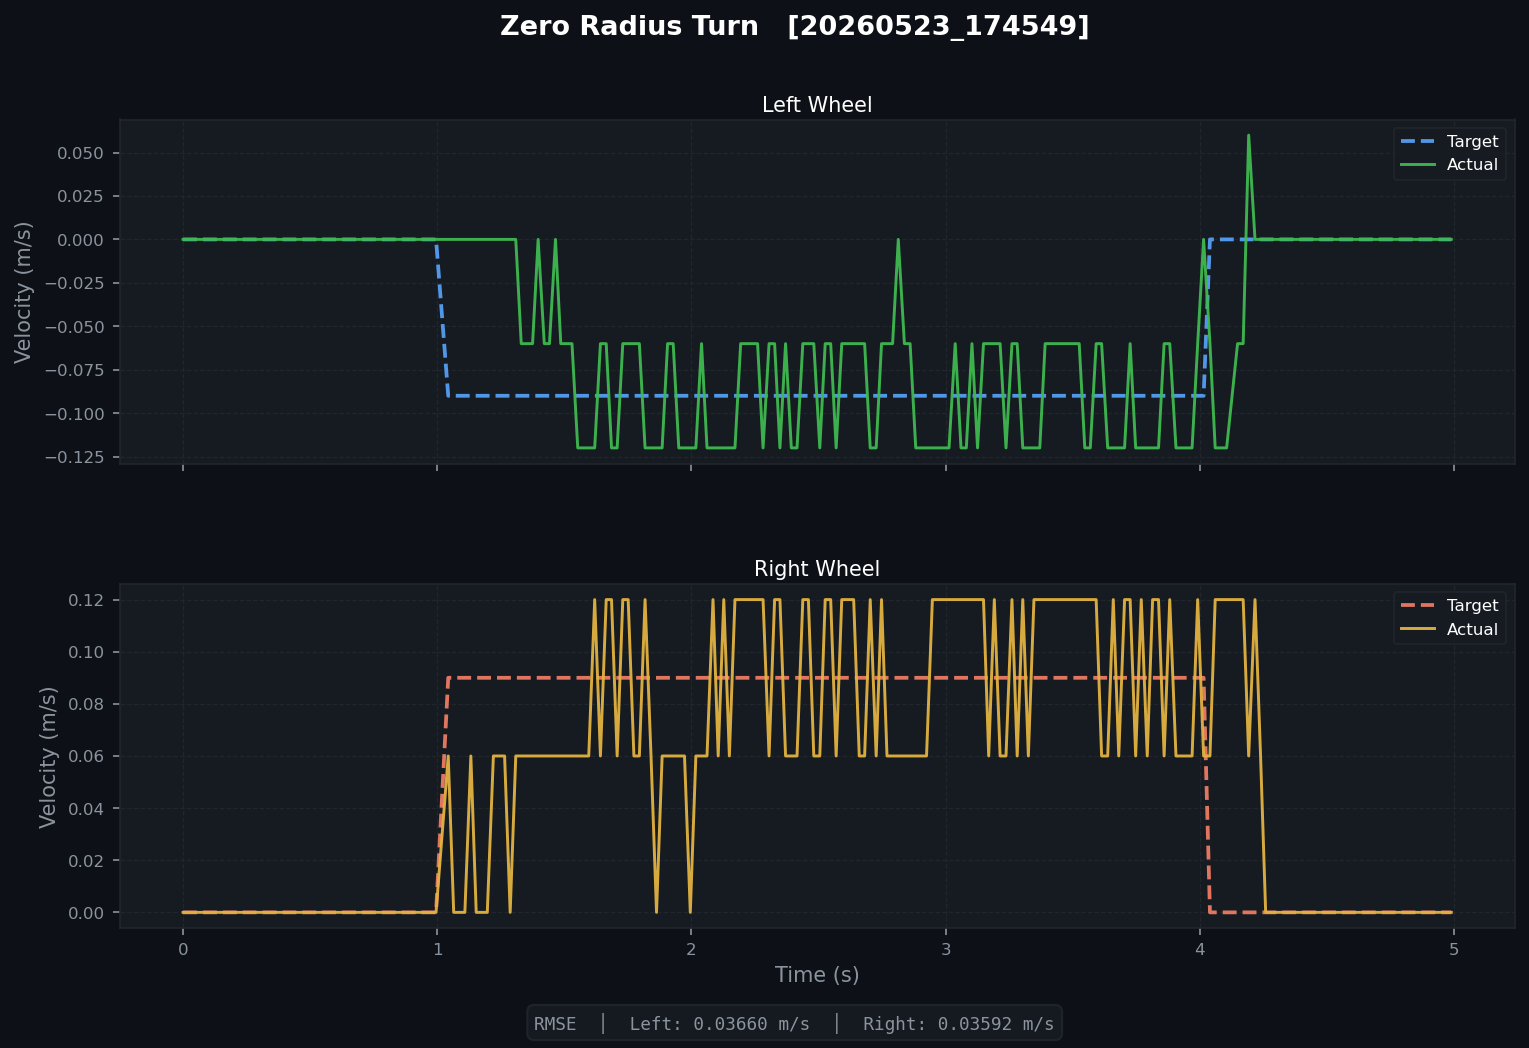

Data behind this chart, as committed beside it:
t, left_target, left_actual, right_target, right_actual, left_pwm, right_pwm
0.0007156, 0.0, 0.0, 0.0, 0.0, 0.0, 0.0
0.02377, 0.0, 0.0, 0.0, 0.0, 0.0, 0.0
0.04569, 0.0, 0.0, 0.0, 0.0, 0.0, 0.0
0.06845, 0.0, 0.0, 0.0, 0.0, 0.0, 0.0
0.09236, 0.0, 0.0, 0.0, 0.0, 0.0, 0.0
0.1117, 0.0, 0.0, 0.0, 0.0, 0.0, 0.0
0.1341, 0.0, 0.0, 0.0, 0.0, 0.0, 0.0
0.1557, 0.0, 0.0, 0.0, 0.0, 0.0, 0.0
0.1997, 0.0, 0.0, 0.0, 0.0, 0.0, 0.0
0.2229, 0.0, 0.0, 0.0, 0.0, 0.0, 0.0
0.2455, 0.0, 0.0, 0.0, 0.0, 0.0, 0.0
0.2668, 0.0, 0.0, 0.0, 0.0, 0.0, 0.0
0.2897, 0.0, 0.0, 0.0, 0.0, 0.0, 0.0
0.3115, 0.0, 0.0, 0.0, 0.0, 0.0, 0.0
0.3327, 0.0, 0.0, 0.0, 0.0, 0.0, 0.0
0.3556, 0.0, 0.0, 0.0, 0.0, 0.0, 0.0
0.3764, 0.0, 0.0, 0.0, 0.0, 0.0, 0.0
0.4001, 0.0, 0.0, 0.0, 0.0, 0.0, 0.0
0.4218, 0.0, 0.0, 0.0, 0.0, 0.0, 0.0
0.4438, 0.0, 0.0, 0.0, 0.0, 0.0, 0.0
0.4656, 0.0, 0.0, 0.0, 0.0, 0.0, 0.0
0.4884, 0.0, 0.0, 0.0, 0.0, 0.0, 0.0
0.5122, 0.0, 0.0, 0.0, 0.0, 0.0, 0.0
0.5317, 0.0, 0.0, 0.0, 0.0, 0.0, 0.0
0.5543, 0.0, 0.0, 0.0, 0.0, 0.0, 0.0
0.5766, 0.0, 0.0, 0.0, 0.0, 0.0, 0.0
0.6209, 0.0, 0.0, 0.0, 0.0, 0.0, 0.0
0.643, 0.0, 0.0, 0.0, 0.0, 0.0, 0.0
0.6647, 0.0, 0.0, 0.0, 0.0, 0.0, 0.0
0.6876, 0.0, 0.0, 0.0, 0.0, 0.0, 0.0
0.7097, 0.0, 0.0, 0.0, 0.0, 0.0, 0.0
0.7308, 0.0, 0.0, 0.0, 0.0, 0.0, 0.0
0.7527, 0.0, 0.0, 0.0, 0.0, 0.0, 0.0
0.7756, 0.0, 0.0, 0.0, 0.0, 0.0, 0.0
0.7964, 0.0, 0.0, 0.0, 0.0, 0.0, 0.0
0.8209, 0.0, 0.0, 0.0, 0.0, 0.0, 0.0
0.8418, 0.0, 0.0, 0.0, 0.0, 0.0, 0.0
0.8636, 0.0, 0.0, 0.0, 0.0, 0.0, 0.0
0.8856, 0.0, 0.0, 0.0, 0.0, 0.0, 0.0
0.9084, 0.0, 0.0, 0.0, 0.0, 0.0, 0.0
0.9322, 0.0, 0.0, 0.0, 0.0, 0.0, 0.0
0.9517, 0.0, 0.0, 0.0, 0.0, 0.0, 0.0
0.9736, 0.0, 0.0, 0.0, 0.0, 0.0, 0.0
0.9957, 0.0, 0.0, 0.0, 0.0, 0.0, 0.0
1.044, -0.09, 0.0, 0.09, 0.06, 0.0, 32.95
1.065, -0.09, 0.0, 0.09, 0.0, 0.0, 32.95
1.087, -0.09, 0.0, 0.09, 0.0, 0.0, 32.95
1.109, -0.09, 0.0, 0.09, 0.0, 0.0, 32.95
1.133, -0.09, 0.0, 0.09, 0.06, 0.0, 53.58
1.154, -0.09, 0.0, 0.09, 0.0, 0.0, 53.58
1.175, -0.09, 0.0, 0.09, 0.0, 0.0, 53.58
1.197, -0.09, 0.0, 0.09, 0.0, 0.0, 53.58
1.221, -0.09, 0.0, 0.09, 0.06, -25.57, 59.78
1.265, -0.09, 0.0, 0.09, 0.06, -25.57, 59.78
1.287, -0.09, 0.0, 0.09, 0.0, -25.57, 59.78
1.309, -0.09, 0.0, 0.09, 0.06, -25.57, 59.78
1.331, -0.09, -0.06, 0.09, 0.06, -44.32, 65.45
1.354, -0.09, -0.06, 0.09, 0.06, -44.32, 65.45
1.375, -0.09, -0.06, 0.09, 0.06, -44.32, 65.45
1.397, -0.09, 0.0, 0.09, 0.06, -44.32, 65.45
... 159 more rows
